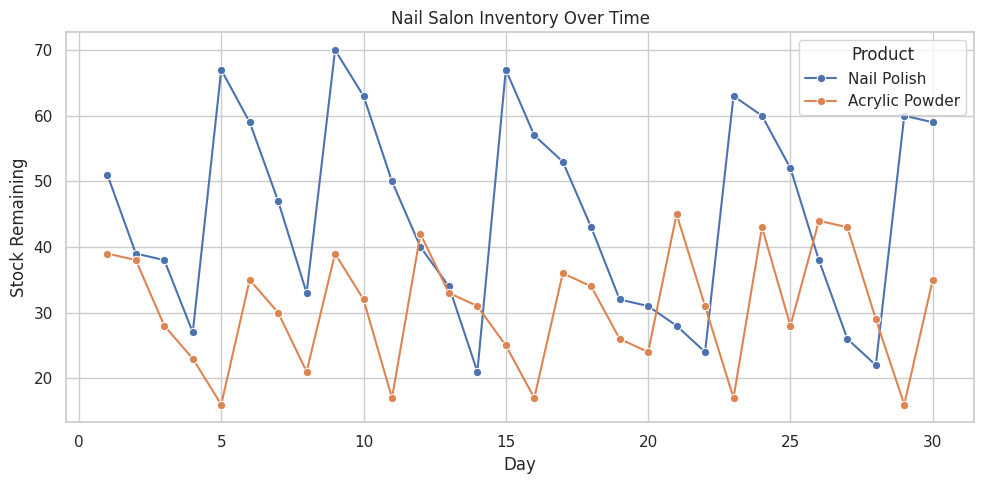

Python code for this plot:
# This program simulates a nail salon's inventory.
# It tracks how many supplies are used every day and when to restock them.

import random                      # helps us simulate random daily usage
import os                          # helps us work with folders and files
import pandas as pd                # lets us store and work with table data
import seaborn as sns              # makes nice charts
import matplotlib.pyplot as plt    # works with seaborn to display charts


# This class describes one product (like nail polish or acrylic powder)
class Product:
    def __init__(self, name, stock, reorder_threshold, reorder_amount):
        self.name = name  # Name of the product
        self.stock = stock  # How much we start with
        self.reorder_threshold = reorder_threshold  # When to order more
        self.reorder_amount = reorder_amount  # How much to reorder
        self.total_restocked = 0  # How many we added over time
        self.total_used = 0  # How many were used in total
        self.total_unavailable = 0  # When we didn’t have enough
        self.history = []  # We’ll save a daily log here

    # This simulates one day of using this product
    def simulate_day(self, day: int):
        usage = random.randint(1, 15)  # Random usage for the day
        start_stock = self.stock  # Remember how much we started with

        # If we don’t have enough, we use what we can and track what's missing
        if usage > self.stock:
            self.total_unavailable += usage - self.stock
            self.total_used += self.stock  # Use whatever is left
            self.stock = 0  # Stock is now empty
        else:
            self.stock -= usage  # Use the product
            self.total_used += usage

        # If we're low on stock, reorder
        restocked = 0
        if self.stock <= self.reorder_threshold:
            self.stock += self.reorder_amount
            restocked = self.reorder_amount
            self.total_restocked += restocked

        # Save what happened today
        self.history.append({
            "Day": day,
            "Product": self.name,
            "Start Stock": start_stock,
            "Used Today": usage,
            "Restocked": restocked,
            "End Stock": self.stock,
            "Unavailable": max(0, usage - start_stock)
        })

    # Save the history of this product to a CSV file (like a spreadsheet)
    def save_to_csv(self, folder="sample_output"):
        os.makedirs(folder, exist_ok=True)  # Make sure folder exists
        df = pd.DataFrame(self.history)  # Turn our log into a table
        filename = f"{folder}/{self.name.replace(' ', '_').lower()}_inventory_log.csv"
        df.to_csv(filename, index=False)  # Save it
        print(f"[✔] Saved CSV: {filename}")

    # This just returns the history in table form
    def get_dataframe(self):
        return pd.DataFrame(self.history)

    # At the end, we use this to show a summary of this product
    def get_summary(self):
        return {
            "Product": self.name,
            "Final Stock": self.stock,
            "Total Used": self.total_used,
            "Total Restocked": self.total_restocked,
            "Times Unavailable": self.total_unavailable
        }


# This function runs the entire simulation for all products
def run_simulation(days: int = 30):
    # List of products used in a nail salon
    inventory = [
        Product("Nail Polish", stock=60, reorder_threshold=20, reorder_amount=50),
        Product("Acrylic Powder", stock=40, reorder_threshold=15, reorder_amount=30)
    ]

    print("\n[💅] Starting Nail Salon Inventory Simulation...\n")

    # Simulate each day
    for day in range(1, days + 1):
        print(f"Day {day}")
        for product in inventory:
            product.simulate_day(day)  # Simulate today’s usage
            print(f" - {product.name}: {product.stock} left in stock")
        print()

    # Save daily logs and combine them for charting
    all_data = []
    for product in inventory:
        product.save_to_csv()
        all_data.append(product.get_dataframe())

    # Combine all product logs into one big table
    combined_df = pd.concat(all_data)

    # Plot the results
    sns.set(style="whitegrid")  # Make chart background white and clean
    plt.figure(figsize=(10, 5))  # Set chart size

    # Line chart showing inventory for each product
    sns.lineplot(
        data=combined_df,
        x="Day",
        y="End Stock",
        hue="Product",
        marker="o"
    )

    plt.title("Nail Salon Inventory Over Time")
    plt.xlabel("Day")
    plt.ylabel("Stock Remaining")
    plt.legend(title="Product")
    plt.tight_layout()

    # Save chart image
    os.makedirs("sample_output", exist_ok=True)
    plot_path = "sample_output/nail_salon_inventory_plot.png"
    plt.savefig(plot_path)
    print(f"[📊] Plot saved: {plot_path}")
    plt.show()

    # Show summary results
    print("\n--- Final Inventory Summary ---")
    for product in inventory:
        summary = product.get_summary()
        print(f"{summary['Product']}:")
        print(f"  Final Stock       : {summary['Final Stock']}")
        print(f"  Total Used        : {summary['Total Used']}")
        print(f"  Total Restocked   : {summary['Total Restocked']}")
        print(f"  Times Unavailable : {summary['Times Unavailable']}\n")


# This runs the simulation when the file is run directly
if __name__ == "__main__":
    run_simulation()
